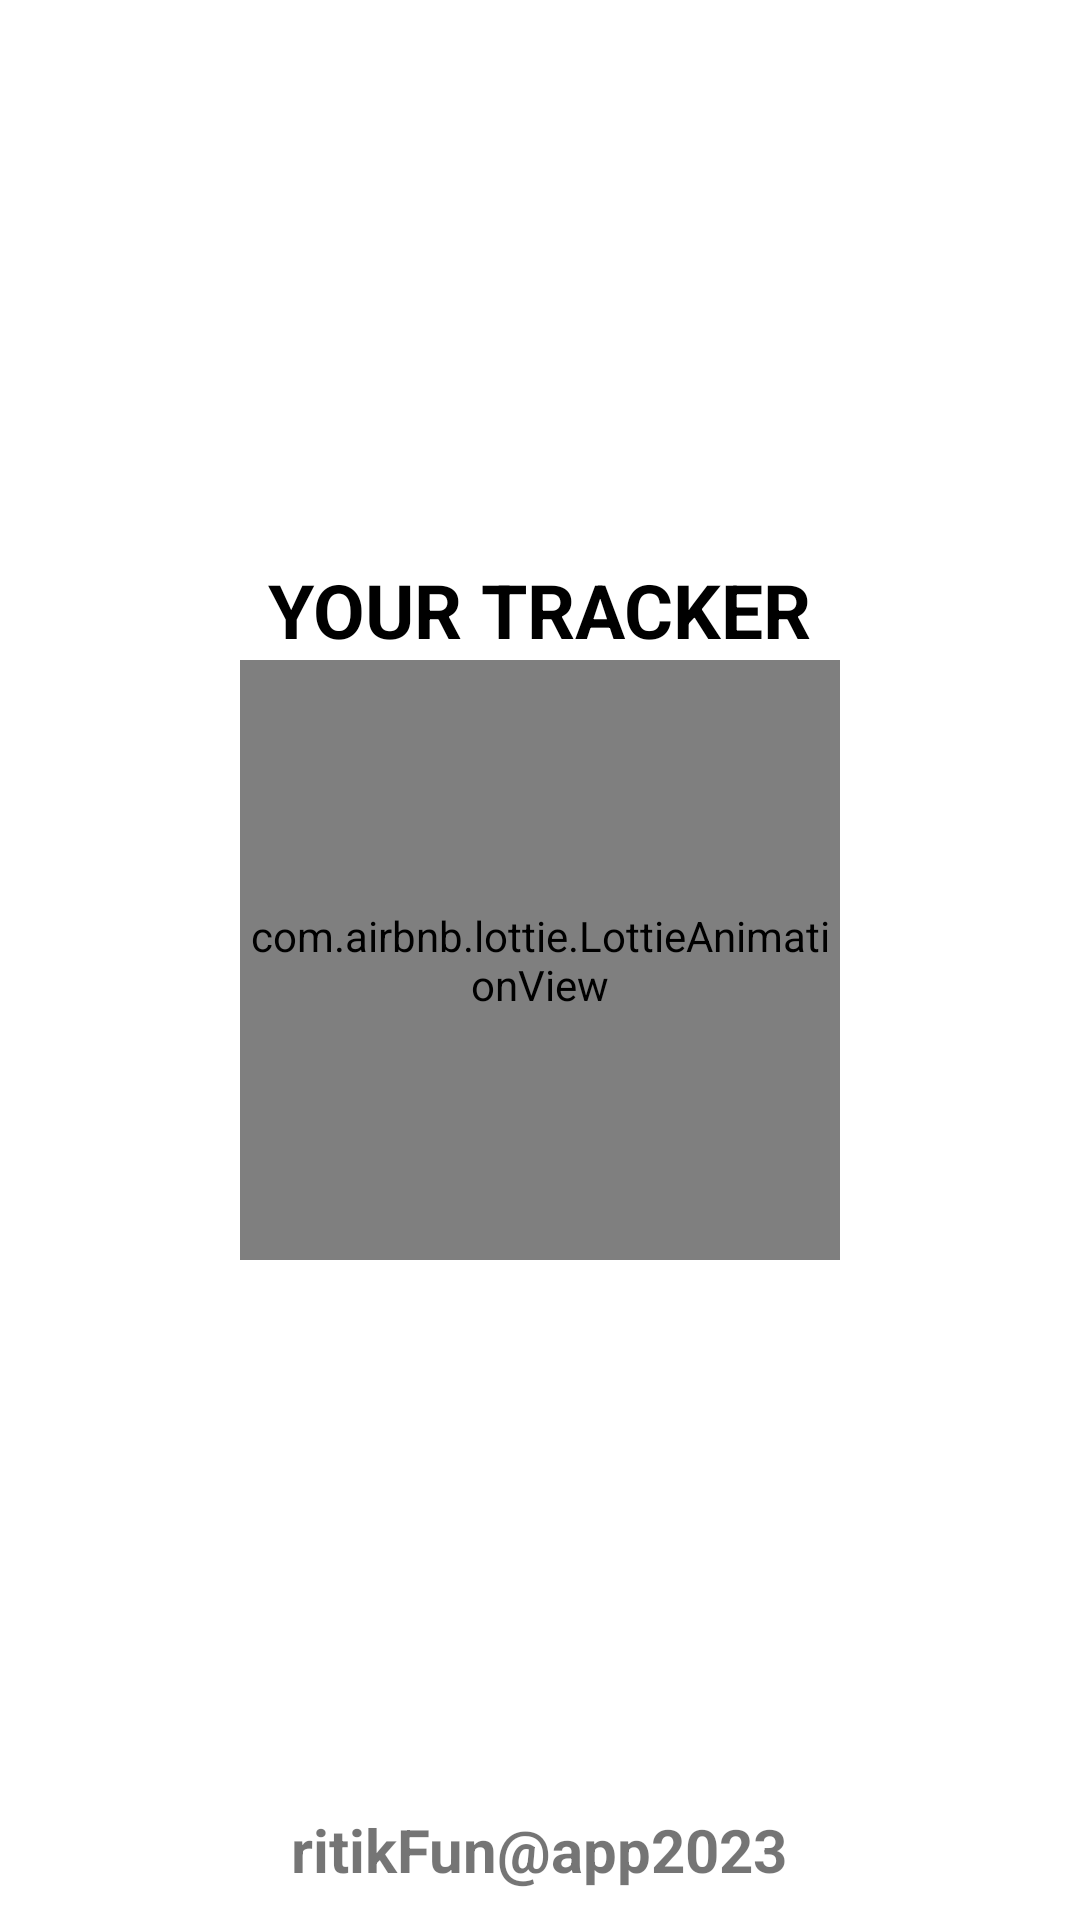

This screen was rendered from an Android layout file. Write that file and the resources it references.
<!-- AndroidManifest.xml: application theme Theme.CoronaTracker -->
<!-- res/layout/activity_splash_screen.xml -->
<?xml version="1.0" encoding="utf-8"?>
<RelativeLayout
    xmlns:android="http://schemas.android.com/apk/res/android"
    xmlns:tools="http://schemas.android.com/tools"
    android:layout_width="match_parent"
    android:layout_height="match_parent"
    xmlns:app="http://schemas.android.com/apk/res-auto">

    <com.airbnb.lottie.LottieAnimationView
        android:layout_width="200dp"
        android:layout_height="200dp"
        app:lottie_rawRes="@raw/newscene"
        app:lottie_autoPlay="true"
        app:lottie_loop="true"
        android:layout_centerInParent="true"
        tools:ignore="MissingClass"
        android:id="@+id/ani"/>
    <TextView

        android:layout_centerHorizontal="true"
        android:layout_above="@+id/ani"
        android:layout_width="wrap_content"
        android:layout_height="wrap_content"
        android:text="YOUR TRACKER"
        android:textSize="25sp"
        android:textStyle="bold"
        android:textColor="@color/black"/>

    <TextView
        android:layout_width="wrap_content"
        android:layout_height="wrap_content"
        android:text="ritikFun@app2023"
        android:textStyle="bold"
        android:textSize="20sp"
        android:layout_alignParentBottom="true"
        android:layout_centerHorizontal="true"
        android:layout_marginBottom="10dp"/>
</RelativeLayout>
<!-- resources referenced by this layout -->
<resources>
  <color name="black">#FF000000</color>
  <style name="Theme.CoronaTracker" parent="Theme.MaterialComponents.DayNight.NoActionBar">
          
          <item name="colorPrimary">@color/color_primary</item>
          <item name="colorPrimaryVariant">@color/color_primary_dark</item>
          <item name="colorOnPrimary">@color/white</item>
          
          <item name="colorSecondary">@color/teal_200</item>
          <item name="colorSecondaryVariant">@color/color_primary_dark</item>
          <item name="colorOnSecondary">@color/black</item>
          
          <item name="android:statusBarColor">?attr/colorPrimaryVariant</item>
          
      </style>
  <color name="color_primary">#161625</color>
  <color name="color_primary_dark">#1E1E30</color>
  <color name="white">#FFFFFFFF</color>
  <color name="teal_200">#FF03DAC5</color>
</resources>
